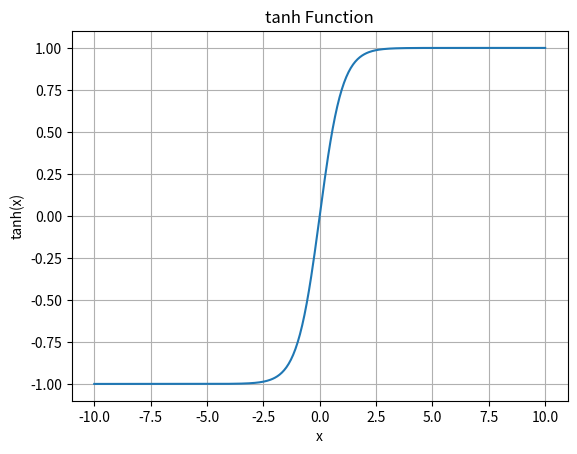

Reproduce this figure in Python.
import numpy as np
import matplotlib.pyplot as plt

# Step 2: Generate input values
x = np.linspace(-10, 10, 400)

# Step 3: Compute the tanh values
y = np.tanh(x)

# Step 4: Plot the graph
plt.plot(x, y)
plt.title('tanh Function')
plt.xlabel('x')
plt.ylabel('tanh(x)')
plt.grid(True)
plt.show()